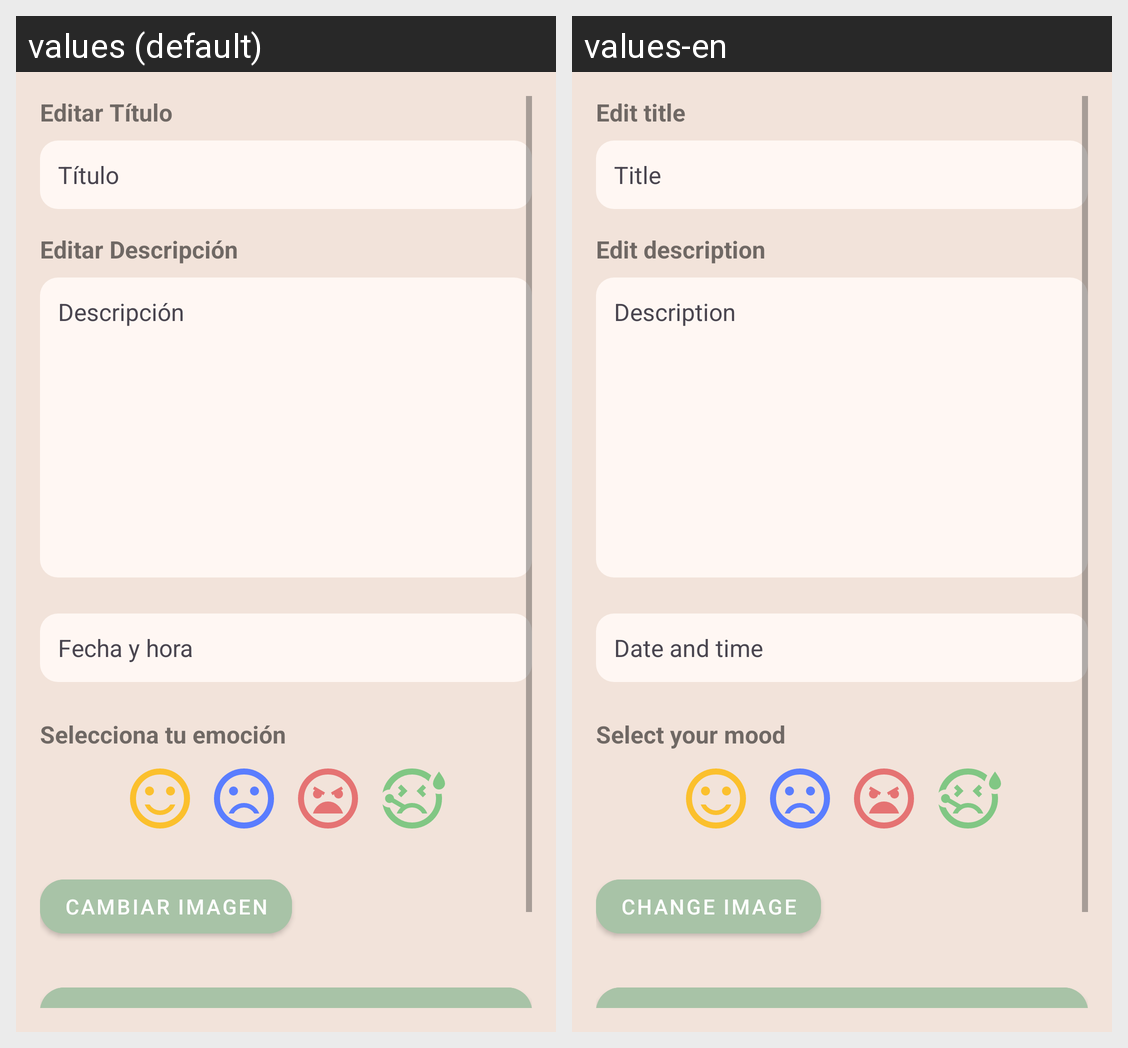

Strings drawn on this Android screen and how each of the app's shown locales translates them:
Android screen res/layout/fragment_editar_diario.xml rendered under 2 locales, left to right: values (default), values-en. Device: Nexus 5 (rendered at 1080×1920; each locale shown at half size, 540×960, under a caption strip naming it); theme Theme.Nualia3.Splash.
Strings drawn on this screen, with the default value and each locale's value (text and hints the layout hard-codes, and strings that could not be matched under every locale, appear in the picture but are not listed):

editar_titulo
  values: Editar Título
  values-en: Edit title

titulo
  values: Título
  values-en: Title

editar_descripcion
  values: Editar Descripción
  values-en: Edit description

descripcion
  values: Descripción
  values-en: Description

fecha_y_hora
  values: Fecha y hora
  values-en: Date and time

selecciona_emocion
  values: Selecciona tu emoción
  values-en: Select your mood

cambiar_imagen
  values: Cambiar imagen
  values-en: Change image

guardar_cambios
  values: Guardar Cambios
  values-en: SAVE CHANGES
